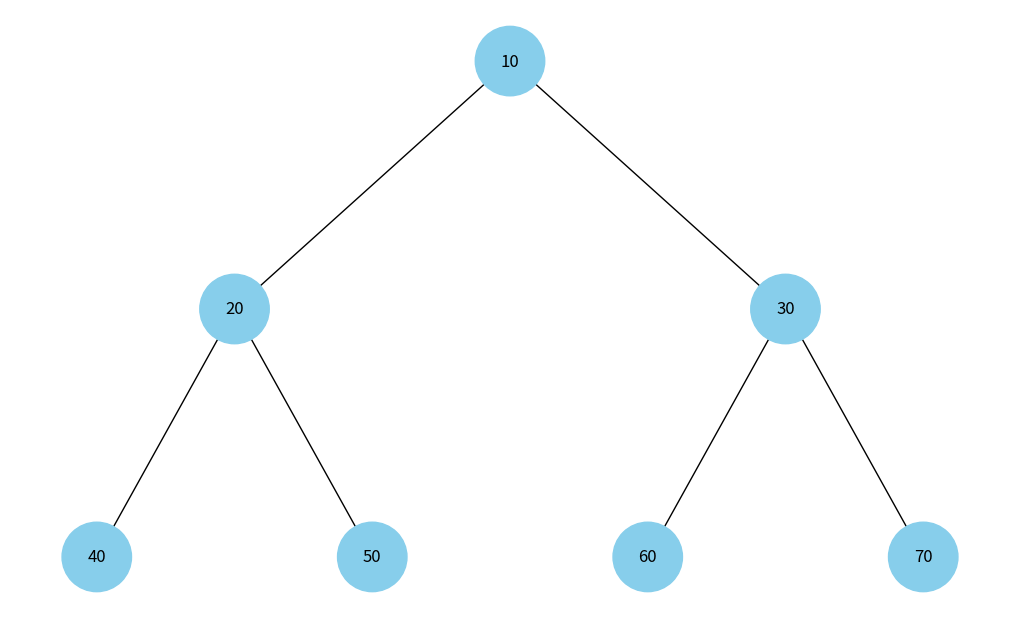

This figure's Python source:
import uuid
import networkx as nx
import matplotlib.pyplot as plt
import heapq


class Node:
    """
    Клас для вузла бінарної купи.
    """

    def __init__(self, key, color="skyblue"):
        self.left = None
        self.right = None
        self.val = key
        self.color = color
        self.id = str(uuid.uuid4())


def build_heap_tree(heap):
    """
    Побудова бінарного дерева на основі купи.
    """
    if not heap:
        return None

    nodes = [Node(key) for key in heap]
    for i, node in enumerate(nodes):
        left_index = 2 * i + 1
        right_index = 2 * i + 2
        if left_index < len(nodes):
            node.left = nodes[left_index]
        if right_index < len(nodes):
            node.right = nodes[right_index]
    return nodes[0]


def add_edges(graph, node, pos, x=0, y=0, layer=1):
    """
    Рекурсивно додає вузли та ребра до графа для візуалізації.
    """
    if node is not None:
        graph.add_node(node.id, color=node.color, label=node.val)
        if node.left:
            graph.add_edge(node.id, node.left.id)
            l = x - 1 / 2**layer
            pos[node.left.id] = (l, y - 1)
            add_edges(graph, node.left, pos, x=l, y=y - 1, layer=layer + 1)
        if node.right:
            graph.add_edge(node.id, node.right.id)
            r = x + 1 / 2**layer
            pos[node.right.id] = (r, y - 1)
            add_edges(graph, node.right, pos, x=r, y=y - 1, layer=layer + 1)
    return graph


def draw_heap(heap):
    """
    Візуалізація бінарної купи у вигляді дерева.
    """
    root = build_heap_tree(heap)
    tree = nx.DiGraph()
    pos = {root.id: (0, 0)}
    tree = add_edges(tree, root, pos)

    colors = [node[1]["color"] for node in tree.nodes(data=True)]
    labels = {node[0]: node[1]["label"] for node in tree.nodes(data=True)}

    plt.figure(figsize=(10, 6))
    nx.draw(
        tree, pos=pos, labels=labels, arrows=False, node_size=2500, node_color=colors
    )
    plt.show()


# Приклад використання
heap = [10, 20, 30, 40, 50, 60, 70]
heapq.heapify(heap)
draw_heap(heap)
